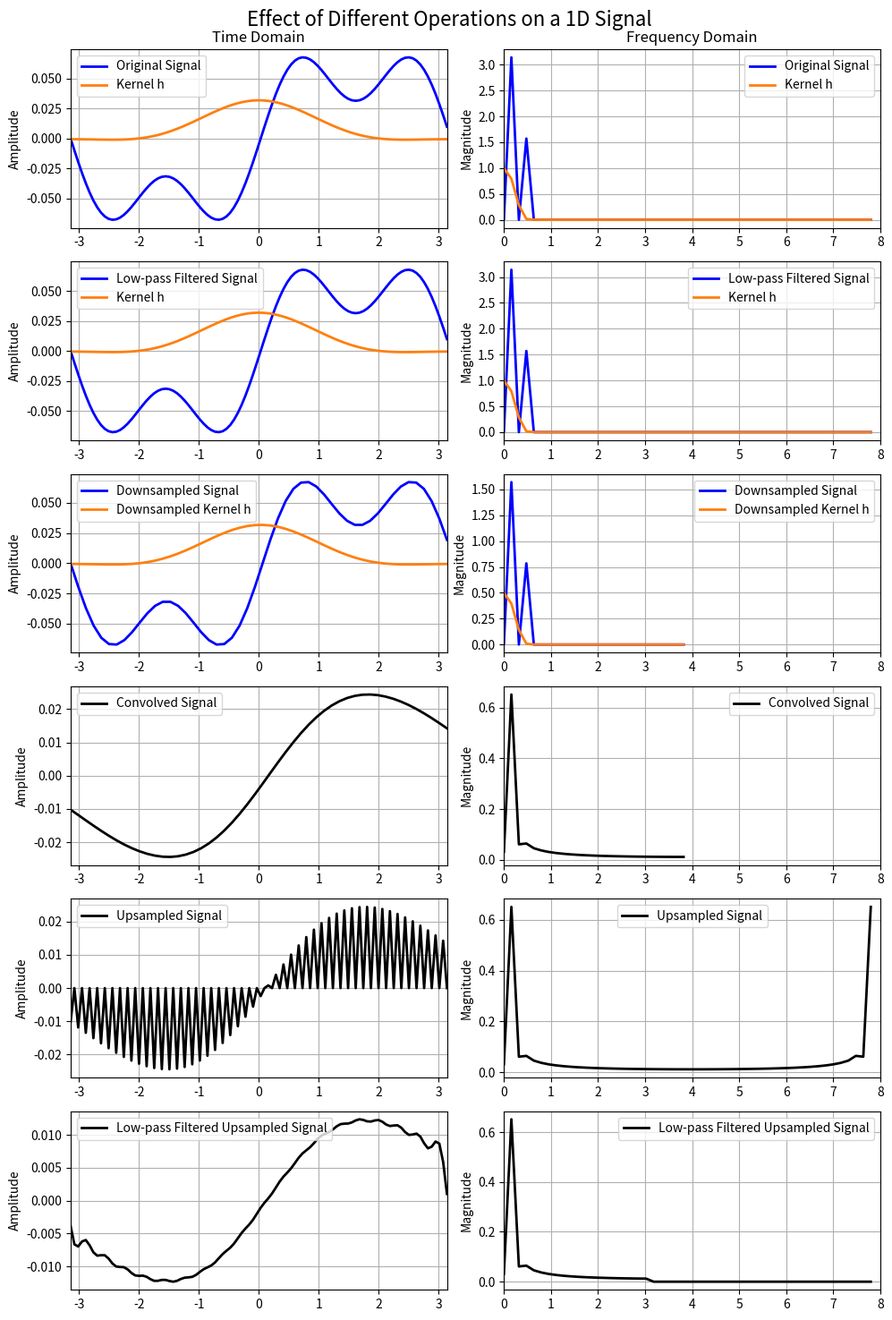

Generate this figure with matplotlib:
import numpy as np
import matplotlib.pyplot as plt
from scipy.signal import firwin
import argparse

# Define the original signal
def original_signal(t):
    return np.sin(t) + 0.5 * np.sin(3*t)

# Define parameters
N = 2  # Downsampling factor
fs = 100 # Sampling frequency
T = 2 * np.pi  # Period
t = np.linspace(-np.pi, np.pi, fs, endpoint=False)
x = (T/fs) * original_signal(t)

# Define a more complex filter (low-pass filter limited to [-π/N, π/N])
cutoff_freq = np.pi / N
numtaps = len(t)  # Length of the filter
nyquist_rate = fs / 2  # Nyquist rate is half the sampling frequency
filter_time = firwin(numtaps, cutoff=cutoff_freq/nyquist_rate, window="hamming")

# Fourier Transform function
def fourier_transform(signal):
    return np.fft.fftshift(np.fft.fft(signal))

# Low-pass filter
def low_pass_filter(signal, cutoff):
    spectrum = fourier_transform(signal)
    freqs = np.fft.fftshift(np.fft.fftfreq(len(signal), d=T/len(signal)))
    filtered_spectrum = spectrum * (np.abs(freqs) <= cutoff)
    return np.fft.ifft(np.fft.ifftshift(filtered_spectrum))

# Downsample function
def downsample(signal, factor):
    return signal[::factor]

# Upsample function
def upsample(signal, factor):
    upsampled = np.zeros(len(signal) * factor)
    upsampled[::factor] = signal
    return upsampled

# Plotting function for signal space
def plot_signal(ax, signal, label, color='blue'):
    ax.plot(np.linspace(-np.pi, np.pi, len(signal)), signal, linewidth=2, label=label, color=color)
    ax.set_xlim([-np.pi, np.pi])
    ax.set_ylabel('Amplitude', fontsize=10)
    ax.grid(True)
    ax.legend()

# Plotting function for Fourier space
def plot_spectrum(ax, signal, label, color='blue'):
    spectrum = np.abs(fourier_transform(signal))
    freqs = np.fft.fftshift(np.fft.fftfreq(len(signal), d=T/len(signal)))
    ax.plot(freqs, spectrum, linewidth=2, label=label, color=color)
    ax.set_xlim([0, 8])
    ax.set_ylabel('Magnitude', fontsize=10)
    ax.grid(True)
    # ax.set_yscale("log")
    ax.legend()

# Parse command line arguments
parser = argparse.ArgumentParser(description="Process some signals.")
parser.add_argument('-s', '--save', action='store_true', help='Save the figure')
parser.add_argument('-p', '--plot', action='store_true', help='Show the plot')
args = parser.parse_args()

# Create figure
fig, axs = plt.subplots(6, 2, figsize=(10, 15))

# First column titles
axs[0, 0].set_title('Time Domain', fontsize=12)
axs[0, 1].set_title('Frequency Domain', fontsize=12)

# Original signal and its Fourier transform
plot_signal(axs[0, 0], x, 'Original Signal')
plot_spectrum(axs[0, 1], x, 'Original Signal')
# Plot the filter in time and frequency domain
plot_signal(axs[0, 0], filter_time, 'Kernel h', color='C1')
plot_spectrum(axs[0, 1], filter_time, 'Kernel h', color='C1')

# Low-pass filtered signal
x_lp = low_pass_filter(x, np.pi/N)
plot_signal(axs[1, 0], x_lp, 'Low-pass Filtered Signal')
plot_spectrum(axs[1, 1], x_lp, 'Low-pass Filtered Signal')
plot_signal(axs[1, 0], filter_time, 'Kernel h', color='C1')
plot_spectrum(axs[1, 1], filter_time, 'Kernel h', color='C1')

# Downsampled signal
x_downsampled = downsample(x_lp, N)
plot_signal(axs[2, 0], x_downsampled, 'Downsampled Signal')
plot_spectrum(axs[2, 1], x_downsampled, 'Downsampled Signal')
filter_downsampled = downsample(filter_time, N)
plot_signal(axs[2, 0], filter_downsampled, 'Downsampled Kernel h', color='C1')
plot_spectrum(axs[2, 1], filter_downsampled, 'Downsampled Kernel h', color='C1')

# Convolved with kernel
x_convolved = np.convolve(x_downsampled, filter_downsampled, mode='same')
plot_signal(axs[3, 0], x_convolved, 'Convolved Signal', color='black')
plot_spectrum(axs[3, 1], x_convolved, 'Convolved Signal', color='black')

# Upsampled signal
x_upsampled = upsample(x_convolved, N)
plot_signal(axs[4, 0], x_upsampled, 'Upsampled Signal', color='black')
plot_spectrum(axs[4, 1], x_upsampled, 'Upsampled Signal', color='black')

# Low-pass filtered upsampled signal
x_lp_upsampled = low_pass_filter(x_upsampled, np.pi)
plot_signal(axs[5, 0], x_lp_upsampled, 'Low-pass Filtered Upsampled Signal', color='black')
plot_spectrum(axs[5, 1], x_lp_upsampled, 'Low-pass Filtered Upsampled Signal', color='black')

# Remove x-labels from all subplots except last row
for ax in axs[:-1, :].flatten():
    ax.set_xlabel('')

# Adjust layout for better readability
plt.tight_layout()
plt.subplots_adjust(top=0.95)
fig.suptitle('Effect of Different Operations on a 1D Signal', fontsize=16)

if args.save:
    plt.savefig('effect_of_operations_on_1D_signal.png', dpi=300)

if args.plot:
    plt.show()

# Optionally close the plot if running in a script
plt.close(fig)
